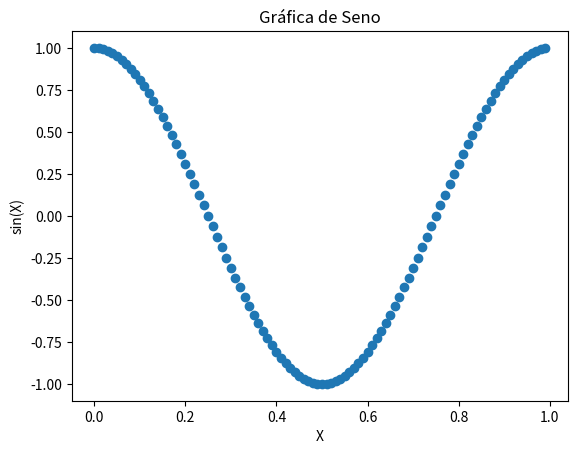

Here is the Python script that generated this plot:
import matplotlib.pyplot as plt
import numpy as np
import math

# Datos
#x = np.linspace(0, 10, 100)
#y = np.sin(x)

x=[]
y=[]

for i in range(100):
    dato= i/100
    x.append(dato)

for j in range(len(x)):
    dato = math.cos(2*math.pi*x[j])
    y.append(dato)

# x=[1, 3, 45, 67,8, 10]
# y=[3, 5, 87, 2, 33,]

# Crear la gráfica
# plt.plot(x, y)
# plt.plot(y)
plt.scatter(x,y)
# Agregar título y etiquetas
plt.title('Gráfica de Seno')
plt.xlabel('X')
plt.ylabel('sin(X)')

# Mostrar la gráfica
plt.show()
